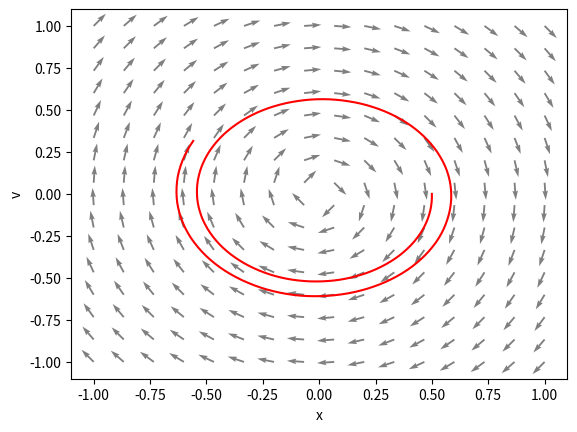

Write the Python code that produced this figure.
# %%
import numpy as np
import matplotlib.pyplot as plt
from matplotlib import cm


def fx(x, y):
    return y


def fy(x, y):
    return -x

def f(x):
    return np.array([fx(x[0], x[1]), fy(x[0], x[1])])

def H(x, y):
    return x**2 + y**2


def get_quiver(fx, fy, n, lims):
    range = np.linspace(-lims, lims, n)
    X, Y = np.meshgrid(range, range)
    Fx, Fy = fx(X, Y), fy(X, Y)
    R = np.power(Fx**2 + Fy**2, 1 / 2)
    plt.quiver(X, Y, Fx / R, Fy / R, alpha=0.5)
    plt.xlabel("x")
    plt.ylabel("v")

# plt.show()

def forward_euler(x, f, h):
    return x + h*f(x)

x0 = np.array([1/2,0])
h = 0.05
nt = 200

def numerical_trajectory(phi, x0, f, nt=100, h=0.1):
    trj = np.empty((len(x0), nt), np.float16)
    trj[:, 0] = x0
    for it in range(nt-1):
        trj[:, it+1] = phi(trj[:, it], f, h)
    return trj 

x = numerical_trajectory(forward_euler, x0, f, nt, h)

# %%
get_quiver(fx, fy, 16, 1)
# plt.savefig("gni/pendulum")
plt.plot(x[0, :], x[1, :], 'r-')
plt.show()

# %%


